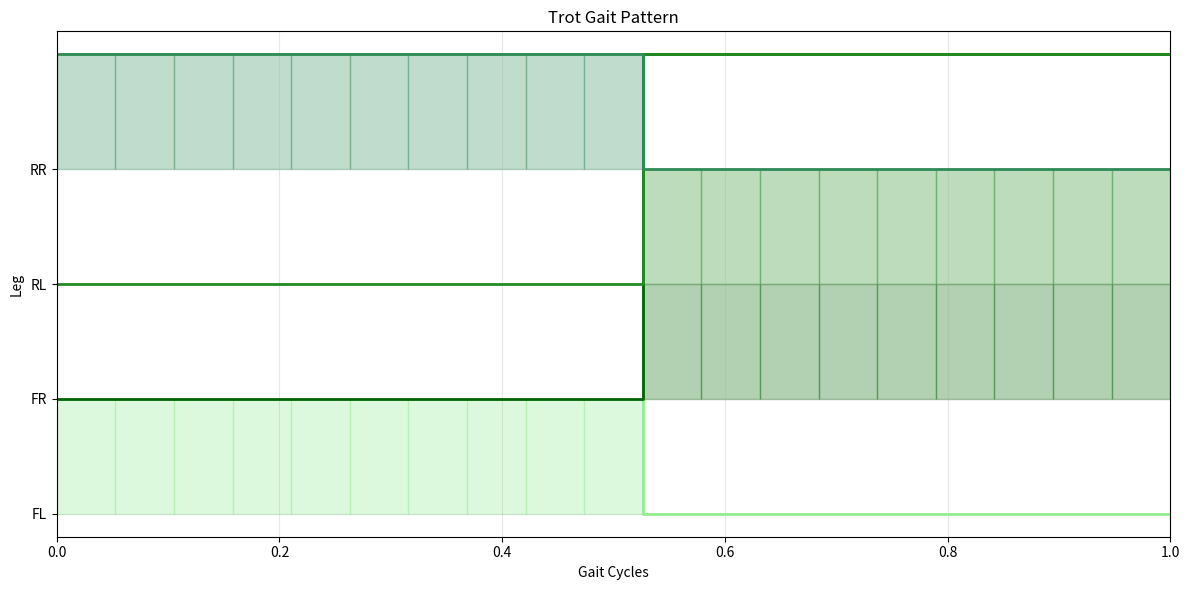

Generate this figure with matplotlib:
import numpy as np
import matplotlib.pyplot as plt

class GaitScheduler:
    def __init__(self, gait_cycle=0.5, start_time=0, timesteps=16):
        self.gait_cycle = gait_cycle    # in sec
        self.start_time = start_time
        self.timesteps  = timesteps

        self.duty_factor = 0.5  # portion of cycle spent in stance
        self.phase_offset = {
                  #  FL   FR   RL   RR
            'trot': [0.0, 0.5, 0.5, 0.0]     
        }

        self.current_gait = 'trot'
        self.current_phase = 0.0    # current_phase /in [0,1)

    def update_phase(self, current_time):
        elapsed = (current_time - self.start_time).nanoseconds / 1e9
        self.current_phase = (elapsed % self.gait_cycle) / self.gait_cycle

    def get_contact_schedule(self, horizon_steps):
        """
        Generate contact schedule for the full MPC horizon.
        The schedule always looks ahead for the full horizon,
        regardless of current phase.
            
        Args:
            horizon_steps: Number of timesteps to plan ahead
        """
        contact_schedule = np.zeros((4, horizon_steps))
    
        for timestep in range(horizon_steps):
            future_phase = (self.current_phase + timestep/horizon_steps) % 1.0

            for leg in range(4):
                stance_start = self.phase_offset[self.current_gait][leg]
                leg_phase = (future_phase - stance_start) % 1.0
                contact_schedule[leg, timestep] = 1.0 if leg_phase < self.duty_factor else 0.0
    
        return contact_schedule


if __name__ == "__main__":

    total_steps = 20
    scheduler = GaitScheduler(gait_cycle=0.5)
        
    plt.figure(figsize=(12, 6))
    contact_pattern = scheduler.get_contact_schedule(total_steps)
    leg_names = ['FL', 'FR', 'RL', 'RR']
    colors = ['lightgreen', 'darkgreen', 'forestgreen', 'seagreen']

    for leg in range(4):
        time_points = np.linspace(0, 1, total_steps)
        
        # Plot the contact pattern
        plt.plot(time_points, contact_pattern[leg] * (4-leg) + leg, 
                drawstyle='steps-post', color=colors[leg], linewidth=2,
                label=leg_names[leg])
        
        for step in range(total_steps-1):
            if contact_pattern[leg, step] == 1:
                plt.fill_between(time_points[step:step+2], 
                               [leg, leg], 
                               [leg+1, leg+1], 
                               color=colors[leg], alpha=0.3)
        
    plt.title(f'{scheduler.current_gait.capitalize()} Gait Pattern')
    plt.xlabel('Gait Cycles')
    plt.ylabel('Leg')
    plt.yticks(range(4), leg_names)
    plt.grid(True, alpha=0.3)
    plt.xlim(0, 1)
    plt.ylim(-0.2, 4.2)
    plt.tight_layout()
    plt.show()
